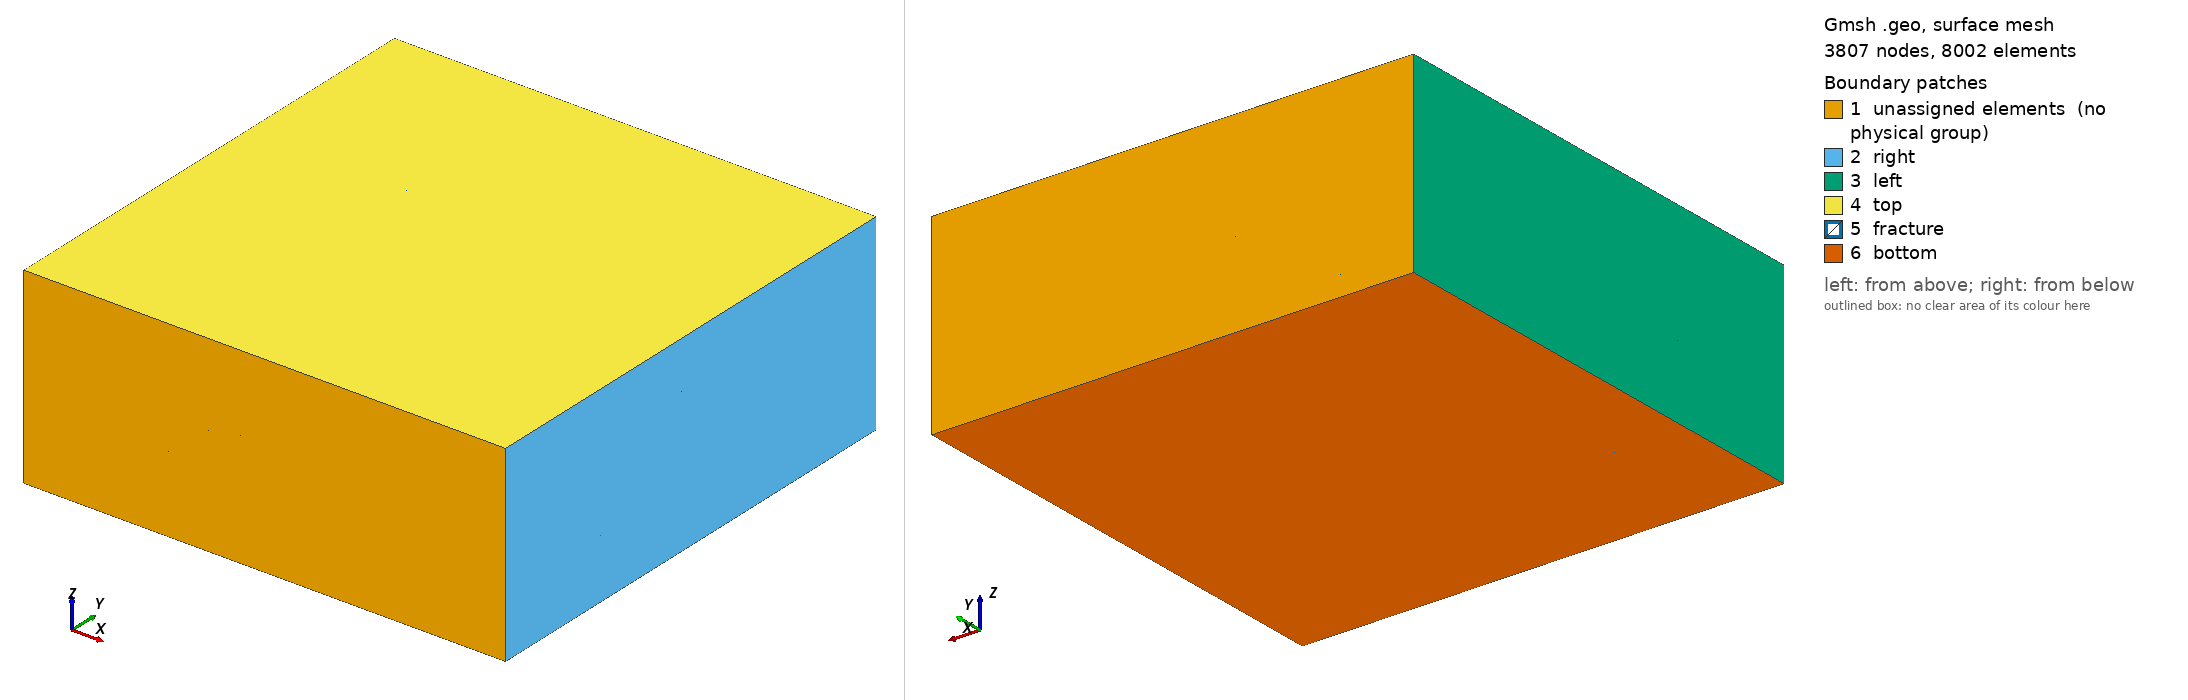

Gmsh geometry script, surface-meshed: 3807 nodes, 8002 surface elements. Boundary patches (legend numbers): 1 unassigned elements (no physical group), 2 right, 3 left, 4 top, 5 fracture, 6 bottom. Left view from above one corner, right view from below the opposite corner. Legend entries are the model's physical surfaces; 'unassigned elements' are surfaces in no physical group. The drawing asked Gmsh for element sizes between 1% and 20% of the model's largest extent; the script's own settings can give other sizes.

=== eg3d004.geo (drawn) ===
//+其他的变量设置（本文件不需要）//
//dx1=0.02;//fine mesh size,某些区想加密，使用不同的dx进行控制//
//dx2=0.001;//finer mesh size for crack porpagation region,扩展区域的//

//dw=1.0e-5;//
//dw1=0.02;//

//设定不同边的网格数量
//+Transfinite Curve，表示第{m}条边剖分为n个网格
//Transfinite Curve {m}= n Using Progression 1;
//Transfinite Curve {m}= n Using Progression 1;

//------------------start-------------------//
// Gmsh project created on 2025.8.3
SetFactory("OpenCASCADE");

//三裂隙三维模型 场地大小（xyz方向各一条裂隙）
//x=1000.0;
//y=1000.0;
//z=400.0;

dms=50; //mesh size 默认网格的剖分尺寸
dx1=50; //X line the first fracture long
dy1=50; //Y line the first fracture long
dz1=50; //Z line the first fracture long


x1=100.0; //x方向第一个裂隙点位置，z=0
x2=600.0; //x方向第一个裂隙点位置，z=400.0

y1=100.0; //y方向第一个裂隙点位置，z=0
y2=600.0; //y方向第一个裂隙点位置，z=400.0处

z1=100.0; //z方向第一个裂隙点位置，x=0
z2=300.0; //z方向第一个裂隙点位置，x=1000.0

//+++++++++++++++++++++++++++++++++++++++++++++++++++++++
//+点前设置
Gradx=x2-x1;
Grady=y2-y1;
Gradz=z2-z1;
Denom=400000.0-Gradz*Gradx;
Point1x=(1000.0*(z1*Gradx+400.0*x1))/Denom;  //y=0.0以及y=1000.0的xz面上需要的4交点的参数
Point2x=(1000*((z1+dz1)*Gradx+400*x1))/Denom;
Point3x=(1000*(z1*Gradx+400*(x1+dx1)))/Denom;
Point4x=(1000*((z1+dz1)*Gradx+400*(x1+dx1)))/Denom;


//Point(1)={(1000*(z1*(x2-x1)+400*x1))/(400000-(z2-z1)*(x2-x1), 0.0, ((z2-z1)*(1000*(z1*(x2-x1)+400*x1))/((400000-(z2-z1)*(x2-x1))/(1000+z1))};
//不使用替代词太长无法识别
//+点

Point(1)={(1000.0*(z1*Gradx+400.0*x1))/Denom, 0.0, Gradz*Point1x/1000.0+z1, dms}; //y=0.0的xz面上的4交点
Point(2)={(1000*((z1+dz1)*Gradx+400*x1))/Denom, 0.0, Gradz*Point2x/1000+z1+dz1, dms};
Point(3)={(1000*(z1*Gradx+400*(x1+dx1)))/Denom, 0.0, Gradz*Point3x/1000+z1, dms};
Point(4)={(1000*((z1+dz1)*Gradx+400*(x1+dx1)))/Denom, 0.0, Gradz*Point4x/1000+z1+dz1, dms};

Point(5)={(1000.0*(z1*Gradx+400.0*x1))/Denom, 1000.0, Gradz*Point1x/1000.0+z1, dms};  //y=1000.0的xz面上的4交点
Point(6)={(1000*((z1+dz1)*Gradx+400*x1))/Denom, 1000.0, Gradz*Point2x/1000+z1+dz1, dms};
Point(7)={(1000*(z1*Gradx+400*(x1+dx1)))/Denom, 1000.0, Gradz*Point3x/1000+z1, dms};
Point(8)={(1000*((z1+dz1)*Gradx+400*(x1+dx1)))/Denom, 1000.0, Gradz*Point4x/1000+z1+dz1, dms};

Point(9)={1000.0, y1+z2*(y2-y1)/400, z2, dms};  //X=1000.0的yz面上的4交点
Point(10)={1000.0, y1+(z2+dz1)*(y2-y1)/400, z2+dz1, dms};
Point(11)={1000.0, y1+dy1+z2*(y2-y1)/400, z2, dms};
Point(12)={1000.0, y1+dy1+(z2+dz1)*(y2-y1)/400, z2+dz1, dms};


Point(13)={0.0, y1+z1*(y2-y1)/400, z1, dms};  //X=0.0 的yz面上的4交点
Point(14)={0.0, y1+(z1+dz1)*(y2-y1)/400, z1+dz1, dms};
Point(15)={0.0, y1+dy1+z1*(y2-y1)/400, z1, dms};
Point(16)={0.0, y1+dy1+(z1+dz1)*(y2-y1)/400, z1+dz1, dms};


Point(17)={x2, y2, 400.0, dms};  //z=400.0的xy面上的4交点
Point(18)={x2+dx1, y2, 400.0, dms};
Point(19)={x2+dx1, y2+dy1, 400.0, dms};
Point(20)={x2, y2+dy1, 400.0, dms};

Point(21)={x1, y1, 0.0, dms};  //z=0.0的xy面上的4交点
Point(22)={x1+dx1, y1, 0.0, dms};
Point(23)={x1+dx1, y1+dy1, 0.0, dms};
Point(24)={x1, y1+dy1, 0.0, dms};

//+三个面的交点，共8个
Point(25)={(400000*(x1+dx1)+1000*Gradx*(z1+dz1))/Denom, y1+(Grady*(Gradz*(x1+dx1)+1000*(z1+dz1)))/Denom, (400*(Gradz*(x1+dx1)+1000*(z1+dz1)))/Denom, dms};
Point(26)={(400000*(x1+dx1)+1000*Gradx*z1)/Denom, y1+(Grady*(Gradz*(x1+dx1)+1000*z1))/Denom, (400*(Gradz*(x1+dx1)+1000*z1))/Denom, dms};
Point(27)={(400000*(x1+dx1)+1000*Gradx*(z1+dz1))/Denom, y1+dy1+(Grady*(Gradz*(x1+dx1)+1000*(z1+dz1)))/Denom, (400*(Gradz*(x1+dx1)+1000*(z1+dz1)))/Denom, dms};
Point(28)={(400000*(x1+dx1)+1000*Gradx*z1)/Denom, y1+dy1+(Grady*(Gradz*(x1+dx1)+1000*z1))/Denom, (400*(Gradz*(x1+dx1)+1000*z1))/Denom, dms};
Point(29)={(400000*x1+1000*Gradx*(z1+dz1))/Denom, y1+dy1+(Grady*(Gradz*x1+1000*(z1+dz1)))/Denom, (400*(Gradz*x1+1000*(z1+dz1)))/Denom, dms};
Point(30)={(400000*x1+1000*Gradx*z1)/Denom, y1+dy1+(Grady*(Gradz*x1+1000*z1))/Denom, (400*(Gradz*x1+1000*z1))/Denom, dms};
Point(31)={(400000*x1+1000*Gradx*(z1+dz1))/Denom, y1+(Grady*(Gradz*x1+1000*(z1+dz1)))/Denom, (400*(Gradz*x1+1000*(z1+dz1)))/Denom, dms};
Point(32)={(400000*x1+1000*Gradx*z1)/Denom, y1+(Grady*(Gradz*x1+1000*z1))/Denom, (400*(Gradz*x1+1000*z1))/Denom, dms};


//+整个框架的点
//+点设置
Point(33)={0.0, 0.0, 0.0, dms};//底层z=0.0点位
Point(34)={x1, 0.0, 0.0, dms};
Point(35)={x1+dx1, 0.0, 0.0, dms};
Point(36)={1000.0, 0.0, 0.0, dms};
Point(37)={1000.0, y1, 0.0, dms};
Point(38)={1000.0, y1+dy1, 0.0, dms};
Point(39)={1000.0, 1000.0, 0.0, dms};
Point(40)={x1+dx1, 1000.0, 0.0, dms};
Point(41)={x1, 1000.0, 0.0, dms};
Point(42)={0.0, 1000.0, 0.0, dms};
Point(43)={0.0, y1+dy1, 0.0, dms};
Point(44)={0.0, y1, 0.0, dms};

Point(45)={0.0, 0.0, z1, dms};//中层z=z1,z2点位
Point(46)={1000.0, 0.0, z2, dms};
Point(47)={1000.0, 1000.0, z2, dms};
Point(48)={0.0, 1000.0, z1, dms};
Point(49)={0.0, 0.0, z1+dz1, dms};//中层z=z1+dz1,z2+dz1点位
Point(50)={1000.0, 0.0, z2+dz1, dms};
Point(51)={1000.0, 1000.0, z2+dz1, dms};
Point(52)={0.0, 1000.0, z1+dz1, dms};

Point(53)={0.0, 0.0, 400.0, dms};//底层z=400.0点位
Point(54)={x2, 0.0, 400.0, dms};
Point(55)={x2+dx1, 0.0, 400.0, dms};
Point(56)={1000.0, 0.0, 400.0, dms};
Point(57)={1000.0, y2, 400.0, dms};
Point(58)={1000.0, y2+dy1, 400.0, dms};
Point(59)={1000.0, 1000.0, 400.0, dms};
Point(60)={x2+dx1, 1000.0, 400.0, dms};
Point(61)={x2, 1000.0, 400.0, dms};
Point(62)={0.0, 1000.0, 400.0, dms};
Point(63)={0.0, y2+dy1, 400.0, dms};
Point(64)={0.0, y2, 400.0, dms};



//+线
Line(1) = {33, 34};
//+
Line(2) = {34, 35};
//+
Line(3) = {35, 36};
//+
Line(4) = {36, 37};
//+
Line(5) = {37, 38};
//+
Line(6) = {38, 39};
//+
Line(7) = {39, 40};
//+
Line(8) = {40, 41};
//+
Line(9) = {41, 42};
//+
Line(10) = {42, 43};
//+
Line(11) = {43, 44};
//+
Line(12) = {44, 33};
//+
Line(13) = {33, 45};
//+
Line(14) = {45, 49};
//+
Line(15) = {49, 53};
//+
Line(16) = {53, 64};
//+
Line(17) = {64, 63};
//+
Line(18) = {63, 62};
//+
Line(19) = {62, 61};
//+
Line(20) = {61, 60};
//+
Line(21) = {60, 59};
//+
Line(22) = {59, 58};
//+
Line(23) = {58, 57};
//+
Line(24) = {57, 56};
//+
Line(25) = {56, 55};
//+
Line(26) = {55, 54};
//+
Line(27) = {54, 53};
//+
Line(28) = {36, 46};
//+
Line(29) = {46, 50};
//+
Line(30) = {50, 56};
//+
Line(31) = {39, 47};
//+
Line(32) = {47, 51};
//+
Line(33) = {51, 59};
//+
Line(34) = {42, 48};
//+
Line(35) = {48, 52};
//+
Line(36) = {52, 62};
//+
Line(37) = {45, 1};
//+
Line(38) = {1, 34};
//+
Line(39) = {35, 3};
//+
Line(40) = {3, 46};
//+
Line(41) = {49, 2};
//+
Line(42) = {2, 54};
//+
Line(43) = {55, 4};
//+
Line(44) = {4, 50};
//+
Line(45) = {46, 9};
//+
Line(46) = {9, 37};
//+
Line(47) = {38, 11};
//+
Line(48) = {11, 47};
//+
Line(49) = {50, 10};
//+
Line(50) = {10, 57};
//+
Line(51) = {58, 12};
//+
Line(52) = {12, 51};
//+
Line(53) = {51, 8};
//+
Line(54) = {8, 60};
//+
Line(55) = {61, 6};
//+
Line(56) = {6, 52};
//+
Line(57) = {40, 7};
//+
Line(58) = {7, 47};
//+
Line(59) = {41, 5};
//+
Line(60) = {5, 48};
//+
Line(61) = {48, 15};
//+
Line(62) = {15, 43};
//+
Line(63) = {44, 13};
//+
Line(64) = {13, 45};
//+
Line(65) = {52, 16};
//+
Line(66) = {16, 63};
//+
Line(67) = {64, 14};
//+
Line(68) = {14, 49};
//+
Line(69) = {54, 17};
//+
Line(70) = {17, 64};
//+
Line(71) = {63, 20};
//+
Line(72) = {20, 61};
//+
Line(73) = {60, 19};
//+
Line(74) = {19, 58};
//+
Line(75) = {57, 18};
//+
Line(76) = {18, 55};
//+
Line(77) = {31, 17};
//+
Line(78) = {31, 2};
//+
Line(79) = {31, 14};
//+
Line(80) = {25, 18};
//+
Line(81) = {25, 4};
//+
Line(82) = {25, 10};
//+
Line(83) = {27, 19};
//+
Line(84) = {27, 12};
//+
Line(85) = {27, 8};
//+
Line(86) = {29, 20};
//+
Line(87) = {29, 6};
//+
Line(88) = {29, 16};
//+
Line(89) = {32, 13};
//+
Line(90) = {32, 1};
//+
Line(91) = {32, 21};
//+
Line(92) = {26, 9};
//+
Line(93) = {26, 3};
//+
Line(94) = {26, 22};
//+
Line(95) = {28, 11};
//+
Line(96) = {28, 7};
//+
Line(97) = {28, 23};
//+
Line(98) = {30, 5};
//+
Line(99) = {30, 15};
//+
Line(100) = {30, 24};
//+
Line(101) = {37, 22};
//+
Line(102) = {22, 35};
//+
Line(103) = {34, 21};
//+
Line(104) = {21, 44};
//+
Line(105) = {43, 24};
//+
Line(106) = {24, 41};
//+
Line(107) = {40, 23};
//+
Line(108) = {23, 38};


//+面

//+
Curve Loop(1) = {1, -38, -37, -13};
//+
Plane Surface(1) = {1};
//+
Curve Loop(2) = {3, 28, -40, -39};
//+
Plane Surface(2) = {2};
//+
Curve Loop(3) = {15, -27, -42, -41};
//+
Plane Surface(3) = {3};
//+
Curve Loop(4) = {43, 44, 30, 25};
//+
Plane Surface(4) = {4};
//+
Curve Loop(5) = {2, 39, 40, 29, -44, -43, 26, -42, -41, -14, 37, 38};
//+
Plane Surface(5) = {5};
//+
Curve Loop(6) = {4, -46, -45, -28};
//+
Plane Surface(6) = {6};
//+
Curve Loop(7) = {6, 31, -48, -47};
//+
Plane Surface(7) = {7};
//+
Curve Loop(8) = {52, 33, 22, 51};
//+
Plane Surface(8) = {8};
//+
Curve Loop(9) = {49, 50, 24, -30};
//+
Plane Surface(9) = {9};
//+
Curve Loop(10) = {5, 47, 48, 32, -52, -51, 23, -50, -49, -29, 45, 46};
//+
Plane Surface(10) = {10};
//+
Curve Loop(11) = {7, 57, 58, -31};
//+
Plane Surface(11) = {11};
//+
Curve Loop(12) = {9, 34, -60, -59};
//+
Plane Surface(12) = {12};
//+
Curve Loop(13) = {56, 36, 19, 55};
//+
Plane Surface(13) = {13};
//+
Curve Loop(14) = {53, 54, 21, -33};
//+
Plane Surface(14) = {14};
//+
Curve Loop(15) = {8, 59, 60, 35, -56, -55, 20, -54, -53, -32, -58, -57};
//+
Plane Surface(15) = {15};
//+
Curve Loop(16) = {10, -62, -61, -34};
//+
Plane Surface(16) = {16};
//+
Curve Loop(17) = {12, 13, -64, -63};
//+
Plane Surface(17) = {17};
//+
Curve Loop(18) = {68, 15, 16, 67};
//+
Plane Surface(18) = {18};
//+
Curve Loop(19) = {65, 66, 18, -36};
//+
Plane Surface(19) = {19};
//+
Curve Loop(20) = {11, 63, 64, 14, -68, -67, 17, -66, -65, -35, 61, 62};
//+
Plane Surface(20) = {20};
//+
Curve Loop(21) = {27, 16, -70, -69};
//+
Plane Surface(21) = {21};
//+
Curve Loop(22) = {25, -76, -75, 24};
//+
Plane Surface(22) = {22};
//+
Curve Loop(23) = {22, -74, -73, 21};
//+
Plane Surface(23) = {23};
//+
Curve Loop(24) = {19, -72, -71, 18};
//+
Plane Surface(24) = {24};
//+
Curve Loop(25) = {26, 69, 70, 17, 71, 72, 20, 73, 74, 23, 75, 76};
//+
Plane Surface(25) = {25};
//+
Curve Loop(26) = {70, 67, -79, 77};
//+
Plane Surface(26) = {26};
//+
Curve Loop(27) = {82, 50, 75, -80};
//+
Plane Surface(27) = {27};
//+
Curve Loop(28) = {51, -84, 83, 74};
//+
Plane Surface(28) = {28};
//+
Curve Loop(29) = {86, -71, -66, -88};
//+
Plane Surface(29) = {29};
//+
Curve Loop(30) = {54, 73, -83, 85};
//+
Plane Surface(30) = {30};
//+
Curve Loop(31) = {72, 55, -87, 86};
//+
Plane Surface(31) = {31};
//+
Curve Loop(32) = {77, -69, -42, -78};
//+
Plane Surface(32) = {32};
//+
Curve Loop(33) = {76, 43, -81, 80};
//+
Plane Surface(33) = {33};
//+
Curve Loop(34) = {56, 65, -88, 87};
//+
Plane Surface(34) = {34};
//+
Curve Loop(35) = {68, 41, -78, 79};
//+
Plane Surface(35) = {35};
//+
Curve Loop(36) = {44, 49, -82, 81};
//+
Plane Surface(36) = {36};
//+
Curve Loop(37) = {52, 53, -85, 84};
//+
Plane Surface(37) = {37};
//+
Curve Loop(38) = {37, -90, 89, 64};
//+
Plane Surface(38) = {38};
//+
Curve Loop(39) = {40, 45, -92, 93};
//+
Plane Surface(39) = {39};
//+
Curve Loop(40) = {48, -58, -96, 95};
//+
Plane Surface(40) = {40};
//+
Curve Loop(41) = {60, 61, -99, 98};
//+
Plane Surface(41) = {41};
//+
Curve Loop(42) = {90, 38, 103, -91};
//+
Plane Surface(42) = {42};
//+
Curve Loop(43) = {39, -93, 94, 102};
//+
Plane Surface(43) = {43};
//+
Curve Loop(44) = {101, -94, 92, 46};
//+
Plane Surface(44) = {44};
//+
Curve Loop(45) = {108, 47, -95, 97};
//+
Plane Surface(45) = {45};
//+
Curve Loop(46) = {57, -96, 97, -107};
//+
Plane Surface(46) = {46};
//+
Curve Loop(47) = {106, 59, -98, 100};
//+
Plane Surface(47) = {47};
//+
Curve Loop(48) = {105, -100, 99, 62};
//+
Plane Surface(48) = {48};
//+
Curve Loop(49) = {91, 104, 63, -89};
//+
Plane Surface(49) = {49};
//+
Curve Loop(50) = {1, 103, 104, 12};
//+
Plane Surface(50) = {50};
//+
Curve Loop(51) = {3, 4, 101, 102};
//+
Plane Surface(51) = {51};
//+
Curve Loop(52) = {6, 7, 107, 108};
//+
Plane Surface(52) = {52};
//+
Curve Loop(53) = {9, 10, 105, 106};
//+
Plane Surface(53) = {53};
//+
Curve Loop(54) = {2, -102, -101, 5, -108, -107, 8, -106, -105, 11, -104, -103};
//+
Plane Surface(54) = {54};
//+

//+体积

Surface Loop(1) = {50, 1, 17, 38, 42, 49};
Volume(1) = {1};


//+
Surface Loop(2) = {51, 2, 6, 39, 44, 43};
//+
Volume(2) = {2};
//+
Surface Loop(3) = {52, 7, 11, 40, 46, 45};
//+
Volume(3) = {3};
//+
Surface Loop(4) = {53, 12, 16, 41, 48, 47};
//+
Volume(4) = {4};
//+
Surface Loop(5) = {26, 35, 32, 21, 3, 18};
//+
Volume(5) = {5};
//+
Surface Loop(6) = {22, 4, 9, 36, 27, 33};
//+
Volume(6) = {6};
//+
Surface Loop(7) = {23, 8, 14, 37, 30, 28};
//+
Volume(7) = {7};
//+
Surface Loop(8) = {24, 13, 19, 34, 29, 31};
//+
Volume(8) = {8};
//+
Surface Loop(9) = {5, 54, 10, 15, 20, 25, 30, 28, 37, 31, 34, 29, 41, 48, 47, 38, 42, 49, 39, 44, 43, 40, 46, 45, 26, 35, 32, 33, 36, 27};
//+
Volume(9) = {9};
//+
Physical Surface("left", 109) = {19, 18, 20, 16, 17};
//+
Physical Surface("right", 110) = {9, 8, 7, 6, 10};
//+
Physical Surface("bottom", 111) = {50, 51, 52, 53, 54};
//+
Physical Surface("top", 112) = {24, 23, 22, 21, 25};
//+
Physical Surface("fracture", 113) = {41, 34, 47, 46, 40, 37, 45, 44, 39, 36, 43, 42, 38, 35, 49, 48, 30, 31, 29, 26, 32, 33, 27, 28};
//+
Physical Volume("Rocka", 114) = {8, 7, 6, 5, 3, 4, 1, 2};
//+
Physical Volume("Rockb", 115) = {9};
